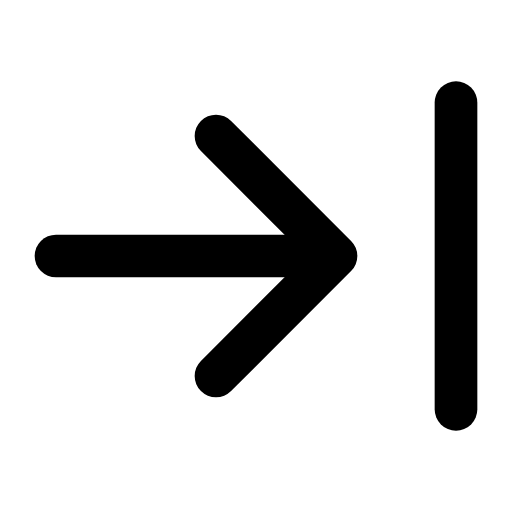
t = 0.00 s
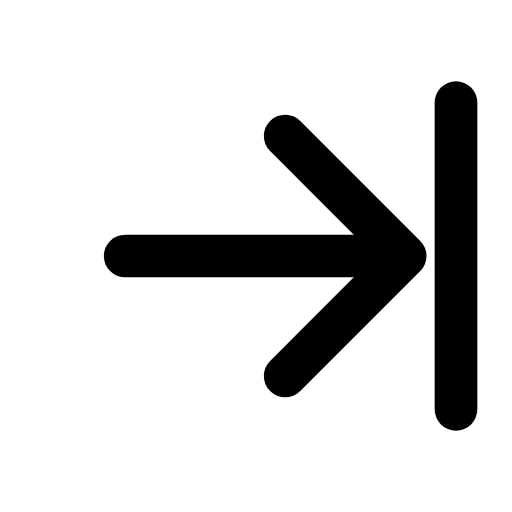
t = 0.21 s
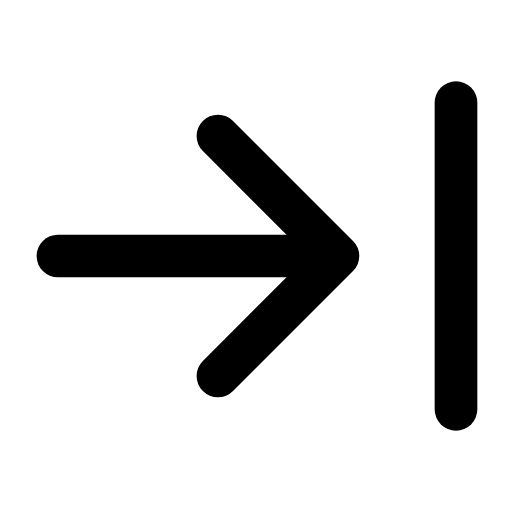
t = 0.42 s
t = 0.61 s: frame unchanged from t = 0.00 s, image omitted
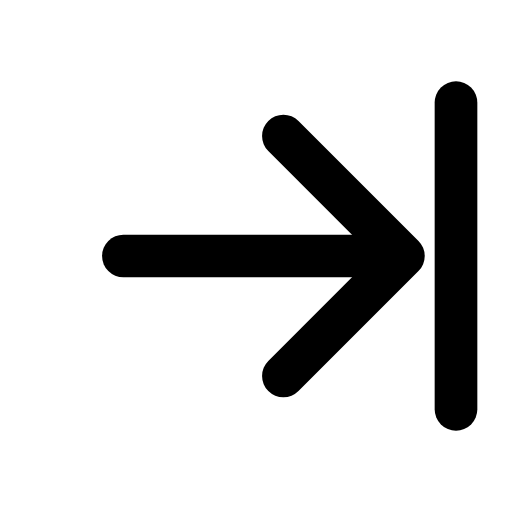
t = 0.84 s
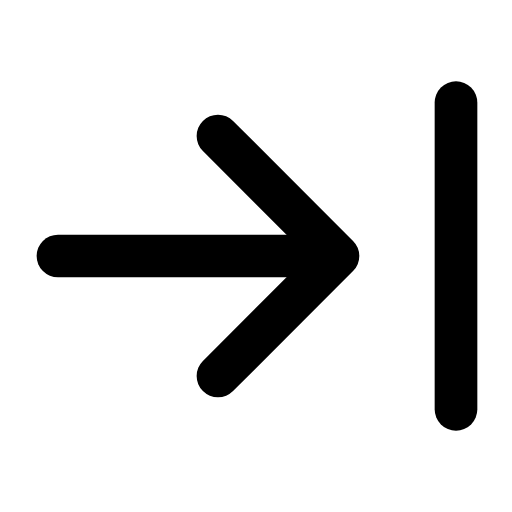
t = 1.03 s

The animated SVG that drew these frames (rendered in a browser with its animation timeline set to each time). Animation: 1 SMIL element (animateTransform=1); one cycle of 1.25 s, repeats indefinitely.

<svg xmlns="http://www.w3.org/2000/svg" width="24" height="24" viewBox="0 0 24 24" fill="none"><g transform="translate(-3 -3) scale(1.25)"><g><animateTransform attributeName="transform" type="translate" values="0 0;2.6 0;0 0;0 0;2.6 0;0 0;0 0" keyTimes="0;0.225;0.45;0.6;0.75;0.9;1" dur="1.25s" repeatCount="indefinite" calcMode="spline" keySplines="0.16 1 0.3 1;0.16 1 0.3 1;0.16 1 0.3 1;0.16 1 0.3 1;0.16 1 0.3 1;0.16 1 0.3 1"/><line stroke="currentColor" stroke-width="1.6" stroke-linecap="round" stroke-linejoin="round" fill="none" x1="4.5" y1="12" x2="14.5" y2="12"></line><path stroke="currentColor" stroke-width="1.6" stroke-linecap="round" stroke-linejoin="round" fill="none" d="M10.5 7.5C12.3 9.3 13.8 10.8 15 12L10.5 16.5"></path></g><line stroke="currentColor" stroke-width="1.6" stroke-linecap="round" stroke-linejoin="round" fill="none" x1="19.5" y1="6.25" x2="19.5" y2="17.75"></line></g></svg>
